Labelled photos from "dataset", an image-classification folder in gabrieldgf4/insect-leaf-predation-dataset. The possible labels are: caterpillar, gastropod, grasshopper, green cow, healthy leaf.

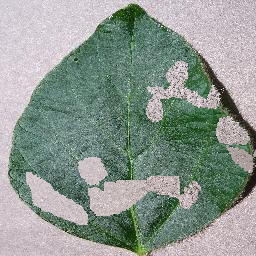
Label: caterpillar

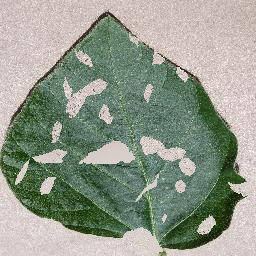
Label: green cow

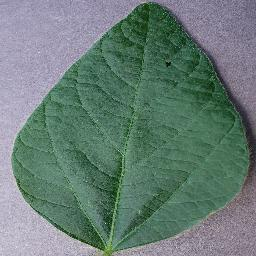
Label: healthy leaf

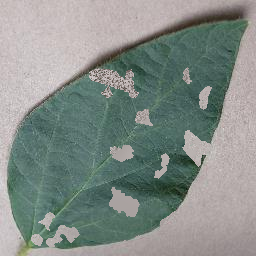
Label: grasshopper

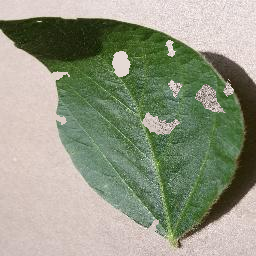
Label: gastropod

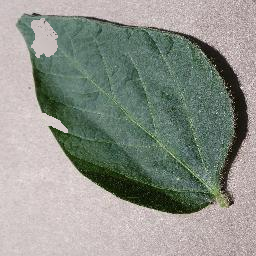
Label: caterpillar
